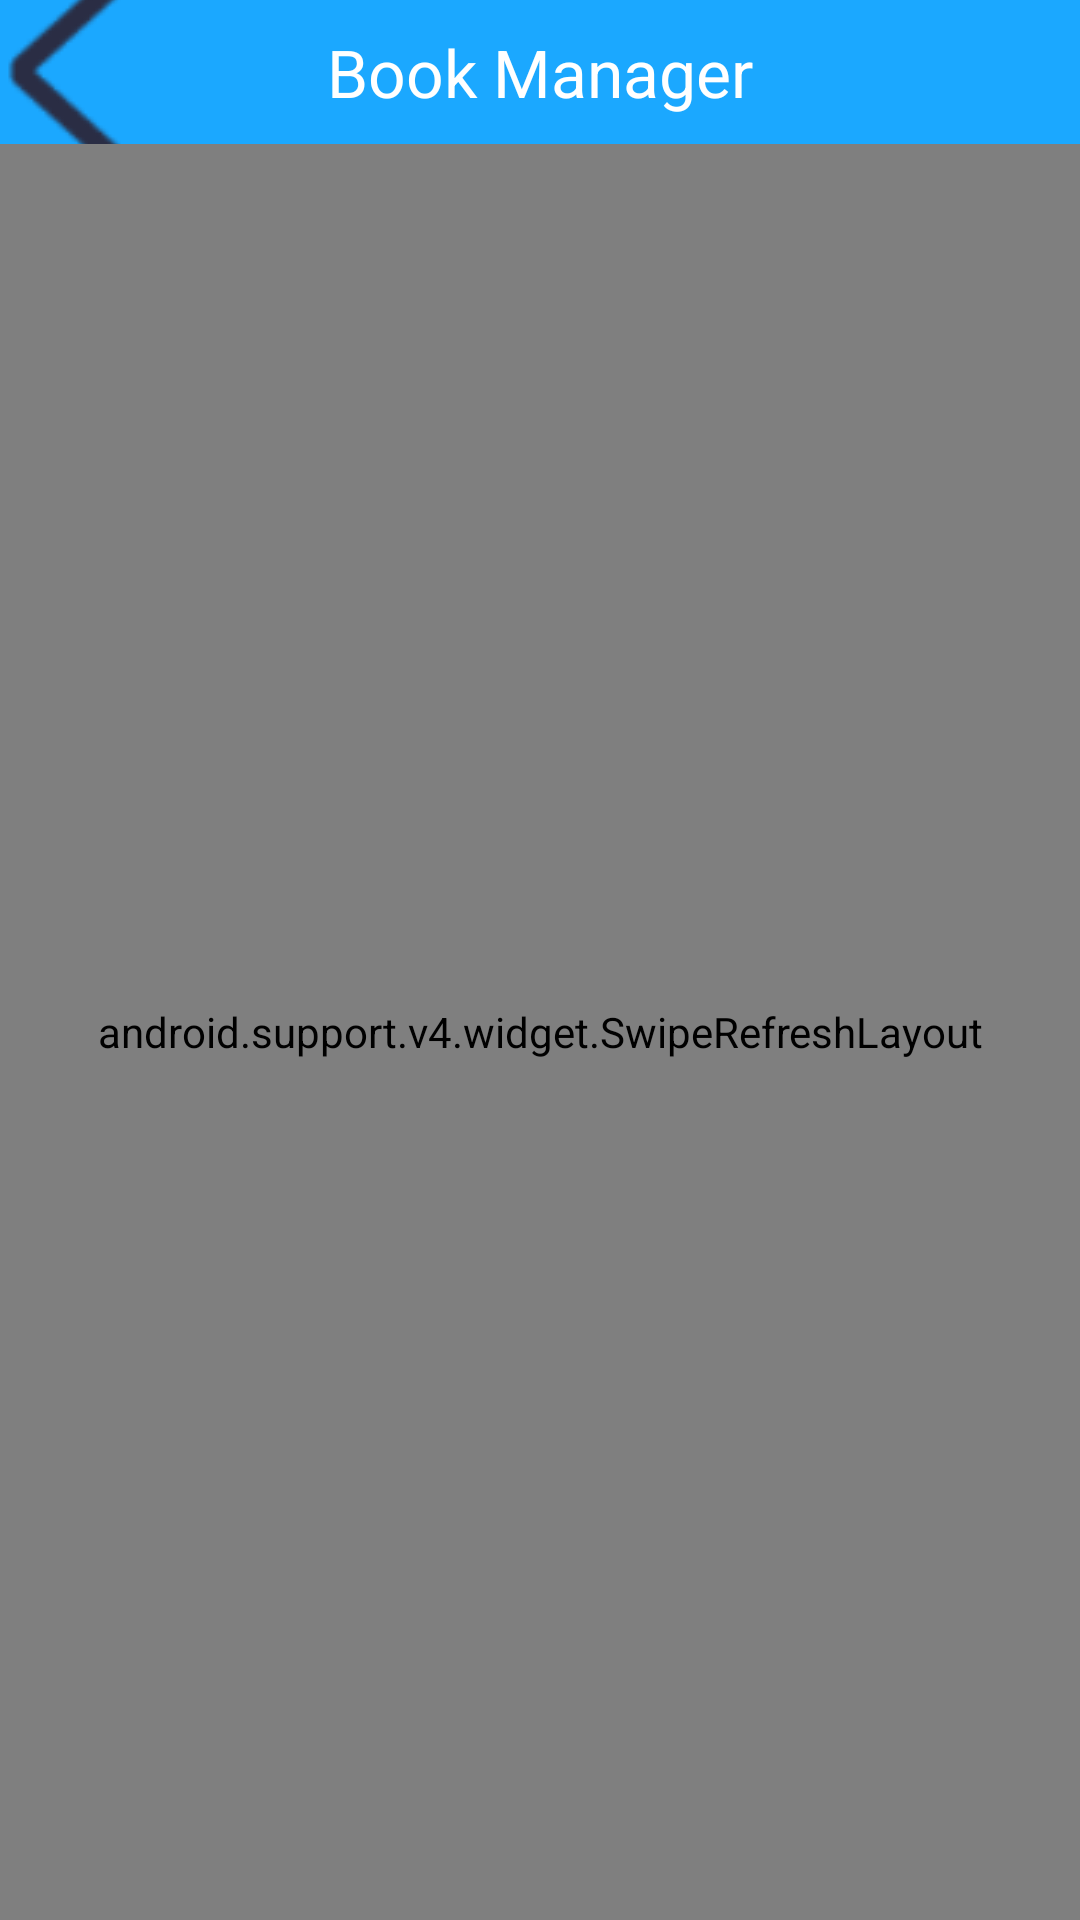

The Android layout XML behind this screen, and the referenced resources:
<!-- AndroidManifest.xml: application theme AppTheme -->
<!-- res/layout/fragment_book.xml -->
<?xml version="1.0" encoding="utf-8"?>
<LinearLayout xmlns:android="http://schemas.android.com/apk/res/android"
    android:layout_width="match_parent"
    android:layout_height="match_parent"
    android:orientation="vertical">

    <include layout="@layout/layout_action_bar" />

    <LinearLayout
        android:layout_width="match_parent"
        android:layout_height="match_parent"
        android:orientation="vertical">

        <android.support.v4.widget.SwipeRefreshLayout
            android:id="@+id/swipe_container"
            android:layout_width="match_parent"
            android:layout_height="match_parent">

            <android.support.v7.widget.RecyclerView
                android:id="@+id/rv_book"
                android:layout_width="match_parent"
                android:layout_height="match_parent">

            </android.support.v7.widget.RecyclerView>
        </android.support.v4.widget.SwipeRefreshLayout>
    </LinearLayout>
</LinearLayout>
<!-- res/layout/layout_action_bar.xml (included above) -->
<?xml version="1.0" encoding="utf-8"?>
<FrameLayout xmlns:android="http://schemas.android.com/apk/res/android"
    android:layout_width="match_parent"
    android:layout_height="48dp"
    android:background="@color/main_blue">

    <ImageButton
        android:id="@+id/imv_navi_back"
        android:layout_width="48dp"
        android:layout_height="48dp"
        android:background="#1BA8FF"
        android:src="@drawable/ic_back" />

    <TextView
        android:id="@+id/tv_title"
        android:layout_width="match_parent"
        android:layout_height="wrap_content"
        android:layout_gravity="center"
        android:text="@string/app_name"
        android:textAlignment="center"
        android:textColor="@color/white"
        android:textSize="22dp" />
</FrameLayout>
<!-- resources referenced by this layout -->
<resources>
  <color name="main_blue">#1BA8FF</color>
  <color name="white">#FFFFFF</color>
  <!-- drawable ic_back: png bitmap (drawable, 2938 bytes) -->
  <string name="app_name">Book Manager</string>
  <style name="AppTheme" parent="Theme.AppCompat.Light.DarkActionBar">
          
          <item name="colorPrimary">@color/colorPrimary</item>
          <item name="colorPrimaryDark">@color/colorPrimaryDark</item>
          <item name="colorAccent">@color/colorAccent</item>
      </style>
  <color name="colorPrimary">#3F51B5</color>
  <color name="colorPrimaryDark">#303F9F</color>
  <color name="colorAccent">#FF4081</color>
</resources>
